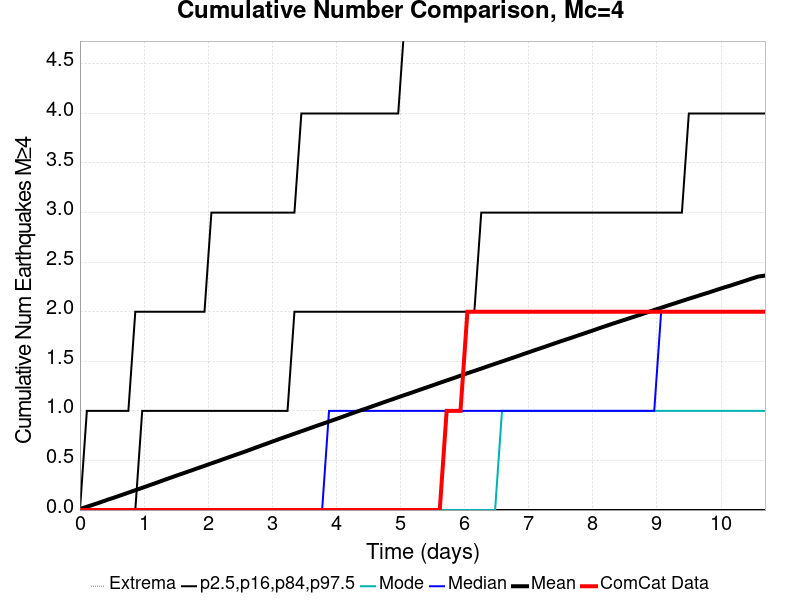

Values plotted in this chart, from the file beside it:
Time (days), ComCat Data, Simulation Mean, Simulation Median, Simulation Mode, Simulation Minimum, Simulation Maximum, 2.5 %-ile, 16 %-ile, 84 %-ile, 97.5 %-ile
0.0, 0.0, 0.01016, 0.0, 0.0, 0.0, 8.0, 0.0, 0.0, 0.0, 0.0
0.1079, 0.0, 0.03325, 0.0, 0.0, 0.0, 10.0, 0.0, 0.0, 0.0, 1.0
0.2159, 0.0, 0.05614, 0.0, 0.0, 0.0, 15.0, 0.0, 0.0, 0.0, 1.0
0.3238, 0.0, 0.07959, 0.0, 0.0, 0.0, 23.0, 0.0, 0.0, 0.0, 1.0
0.4318, 0.0, 0.1043, 0.0, 0.0, 0.0, 31.0, 0.0, 0.0, 0.0, 1.0
0.5397, 0.0, 0.1273, 0.0, 0.0, 0.0, 37.0, 0.0, 0.0, 0.0, 1.0
0.6476, 0.0, 0.1511, 0.0, 0.0, 0.0, 43.0, 0.0, 0.0, 0.0, 1.0
0.7556, 0.0, 0.1757, 0.0, 0.0, 0.0, 54.0, 0.0, 0.0, 0.0, 1.0
0.8635, 0.0, 0.1999, 0.0, 0.0, 0.0, 60.0, 0.0, 0.0, 0.0, 2.0
0.9714, 0.0, 0.2242, 0.0, 0.0, 0.0, 64.0, 0.0, 0.0, 1.0, 2.0
1.079, 0.0, 0.249, 0.0, 0.0, 0.0, 64.0, 0.0, 0.0, 1.0, 2.0
1.187, 0.0, 0.2735, 0.0, 0.0, 0.0, 66.0, 0.0, 0.0, 1.0, 2.0
1.295, 0.0, 0.299, 0.0, 0.0, 0.0, 69.0, 0.0, 0.0, 1.0, 2.0
1.403, 0.0, 0.3238, 0.0, 0.0, 0.0, 71.0, 0.0, 0.0, 1.0, 2.0
1.511, 0.0, 0.3486, 0.0, 0.0, 0.0, 72.0, 0.0, 0.0, 1.0, 2.0
1.619, 0.0, 0.3726, 0.0, 0.0, 0.0, 72.0, 0.0, 0.0, 1.0, 2.0
1.727, 0.0, 0.3968, 0.0, 0.0, 0.0, 72.0, 0.0, 0.0, 1.0, 2.0
1.835, 0.0, 0.4218, 0.0, 0.0, 0.0, 74.0, 0.0, 0.0, 1.0, 2.0
1.943, 0.0, 0.4459, 0.0, 0.0, 0.0, 79.0, 0.0, 0.0, 1.0, 2.0
2.051, 0.0, 0.4708, 0.0, 0.0, 0.0, 83.0, 0.0, 0.0, 1.0, 3.0
2.159, 0.0, 0.4951, 0.0, 0.0, 0.0, 83.0, 0.0, 0.0, 1.0, 3.0
2.267, 0.0, 0.5199, 0.0, 0.0, 0.0, 86.0, 0.0, 0.0, 1.0, 3.0
2.375, 0.0, 0.5445, 0.0, 0.0, 0.0, 87.0, 0.0, 0.0, 1.0, 3.0
2.483, 0.0, 0.5692, 0.0, 0.0, 0.0, 88.0, 0.0, 0.0, 1.0, 3.0
2.591, 0.0, 0.5934, 0.0, 0.0, 0.0, 88.0, 0.0, 0.0, 1.0, 3.0
2.698, 0.0, 0.6193, 0.0, 0.0, 0.0, 90.0, 0.0, 0.0, 1.0, 3.0
2.806, 0.0, 0.6448, 0.0, 0.0, 0.0, 90.0, 0.0, 0.0, 1.0, 3.0
2.914, 0.0, 0.6702, 0.0, 0.0, 0.0, 90.0, 0.0, 0.0, 1.0, 3.0
3.022, 0.0, 0.6956, 0.0, 0.0, 0.0, 91.0, 0.0, 0.0, 1.0, 3.0
3.13, 0.0, 0.7208, 0.0, 0.0, 0.0, 93.0, 0.0, 0.0, 1.0, 3.0
3.238, 0.0, 0.7453, 0.0, 0.0, 0.0, 94.0, 0.0, 0.0, 1.0, 3.0
3.346, 0.0, 0.77, 0.0, 0.0, 0.0, 94.0, 0.0, 0.0, 2.0, 3.0
3.454, 0.0, 0.7946, 0.0, 0.0, 0.0, 95.0, 0.0, 0.0, 2.0, 4.0
3.562, 0.0, 0.8194, 0.0, 0.0, 0.0, 96.0, 0.0, 0.0, 2.0, 4.0
3.67, 0.0, 0.8443, 0.0, 0.0, 0.0, 97.0, 0.0, 0.0, 2.0, 4.0
3.778, 0.0, 0.8682, 0.0, 0.0, 0.0, 97.0, 0.0, 0.0, 2.0, 4.0
3.886, 0.0, 0.8927, 1.0, 0.0, 0.0, 97.0, 0.0, 0.0, 2.0, 4.0
3.994, 0.0, 0.9172, 1.0, 0.0, 0.0, 97.0, 0.0, 0.0, 2.0, 4.0
4.102, 0.0, 0.9417, 1.0, 0.0, 0.0, 98.0, 0.0, 0.0, 2.0, 4.0
4.21, 0.0, 0.9676, 1.0, 0.0, 0.0, 98.0, 0.0, 0.0, 2.0, 4.0
4.318, 0.0, 0.9923, 1.0, 0.0, 0.0, 99.0, 0.0, 0.0, 2.0, 4.0
4.425, 0.0, 1.016, 1.0, 0.0, 0.0, 100.0, 0.0, 0.0, 2.0, 4.0
4.533, 0.0, 1.04, 1.0, 0.0, 0.0, 100.0, 0.0, 0.0, 2.0, 4.0
4.641, 0.0, 1.065, 1.0, 0.0, 0.0, 100.0, 0.0, 0.0, 2.0, 4.0
4.749, 0.0, 1.089, 1.0, 0.0, 0.0, 100.0, 0.0, 0.0, 2.0, 4.0
4.857, 0.0, 1.113, 1.0, 0.0, 0.0, 101.0, 0.0, 0.0, 2.0, 4.0
4.965, 0.0, 1.138, 1.0, 0.0, 0.0, 104.0, 0.0, 0.0, 2.0, 4.0
5.073, 0.0, 1.162, 1.0, 0.0, 0.0, 104.0, 0.0, 0.0, 2.0, 5.0
5.181, 0.0, 1.185, 1.0, 0.0, 0.0, 105.0, 0.0, 0.0, 2.0, 5.0
5.289, 0.0, 1.21, 1.0, 0.0, 0.0, 108.0, 0.0, 0.0, 2.0, 5.0
5.397, 0.0, 1.234, 1.0, 0.0, 0.0, 109.0, 0.0, 0.0, 2.0, 5.0
5.505, 0.0, 1.258, 1.0, 0.0, 0.0, 110.0, 0.0, 0.0, 2.0, 5.0
5.613, 0.0, 1.283, 1.0, 0.0, 0.0, 110.0, 0.0, 0.0, 2.0, 5.0
5.721, 1.0, 1.307, 1.0, 0.0, 0.0, 110.0, 0.0, 0.0, 2.0, 5.0
5.829, 1.0, 1.331, 1.0, 0.0, 0.0, 111.0, 0.0, 0.0, 2.0, 5.0
5.937, 1.0, 1.355, 1.0, 0.0, 0.0, 113.0, 0.0, 0.0, 2.0, 5.0
6.045, 2.0, 1.38, 1.0, 0.0, 0.0, 113.0, 0.0, 0.0, 2.0, 5.0
6.153, 2.0, 1.403, 1.0, 0.0, 0.0, 113.0, 0.0, 0.0, 2.0, 5.0
6.26, 2.0, 1.427, 1.0, 0.0, 0.0, 113.0, 0.0, 0.0, 3.0, 5.0
6.368, 2.0, 1.451, 1.0, 0.0, 0.0, 117.0, 0.0, 0.0, 3.0, 5.0
... 40 more rows
